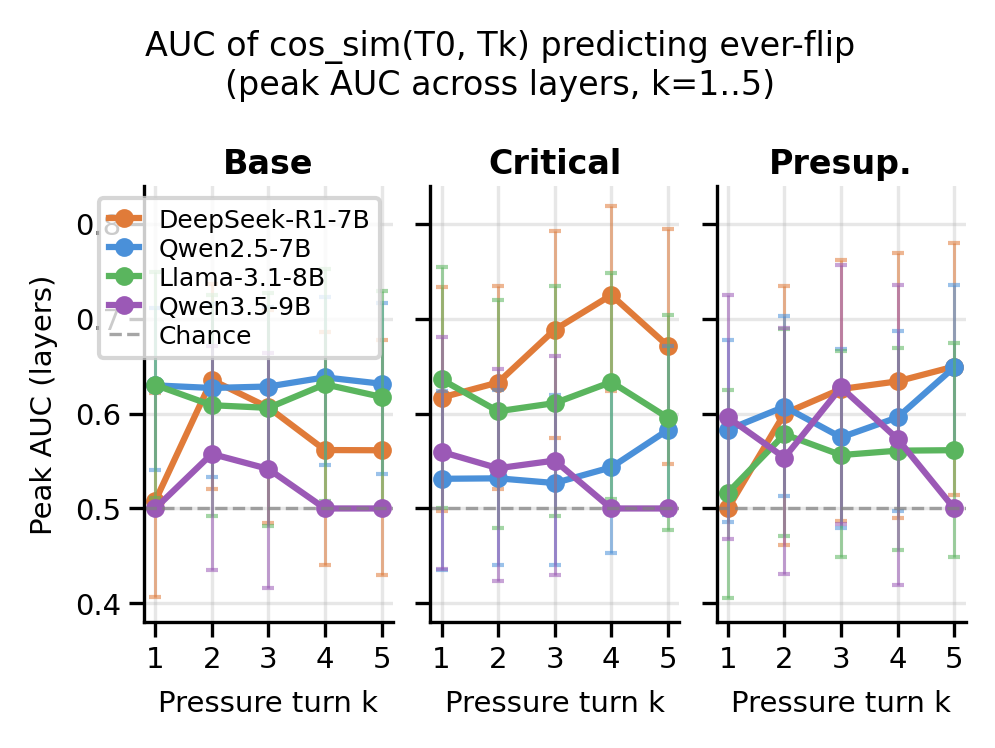

Data behind this chart, as committed beside it:
model, qtype, k, peak_auc, best_layer, ci_lo, ci_hi, n, n_flip, layer, layer_auc
DeepSeek-R1-7B, base, 1, 0.5077, 10.0, 0.4065, 0.6213, 176, 148, , 
DeepSeek-R1-7B, base, 1, , , , , 176, 148, 0.0, 0.5
DeepSeek-R1-7B, base, 1, , , , , 176, 148, 1.0, 0.4525
DeepSeek-R1-7B, base, 1, , , , , 176, 148, 2.0, 0.4044
DeepSeek-R1-7B, base, 1, , , , , 176, 148, 3.0, 0.3953
DeepSeek-R1-7B, base, 1, , , , , 176, 148, 4.0, 0.4175
DeepSeek-R1-7B, base, 1, , , , , 176, 148, 5.0, 0.4498
DeepSeek-R1-7B, base, 1, , , , , 176, 148, 6.0, 0.4713
DeepSeek-R1-7B, base, 1, , , , , 176, 148, 7.0, 0.4662
DeepSeek-R1-7B, base, 1, , , , , 176, 148, 8.0, 0.4633
DeepSeek-R1-7B, base, 1, , , , , 176, 148, 9.0, 0.4732
DeepSeek-R1-7B, base, 1, , , , , 176, 148, 10.0, 0.5077
DeepSeek-R1-7B, base, 1, , , , , 176, 148, 11.0, 0.4862
DeepSeek-R1-7B, base, 1, , , , , 176, 148, 12.0, 0.4846
DeepSeek-R1-7B, base, 1, , , , , 176, 148, 13.0, 0.4575
DeepSeek-R1-7B, base, 1, , , , , 176, 148, 14.0, 0.4508
DeepSeek-R1-7B, base, 1, , , , , 176, 148, 15.0, 0.4329
DeepSeek-R1-7B, base, 1, , , , , 176, 148, 16.0, 0.4312
DeepSeek-R1-7B, base, 1, , , , , 176, 148, 17.0, 0.4525
DeepSeek-R1-7B, base, 1, , , , , 176, 148, 18.0, 0.458
DeepSeek-R1-7B, base, 1, , , , , 176, 148, 19.0, 0.4438
DeepSeek-R1-7B, base, 1, , , , , 176, 148, 20.0, 0.4059
DeepSeek-R1-7B, base, 1, , , , , 176, 148, 21.0, 0.3863
DeepSeek-R1-7B, base, 1, , , , , 176, 148, 22.0, 0.3803
DeepSeek-R1-7B, base, 1, , , , , 176, 148, 23.0, 0.3731
DeepSeek-R1-7B, base, 1, , , , , 176, 148, 24.0, 0.4023
DeepSeek-R1-7B, base, 1, , , , , 176, 148, 25.0, 0.4018
DeepSeek-R1-7B, base, 1, , , , , 176, 148, 26.0, 0.4259
DeepSeek-R1-7B, base, 1, , , , , 176, 148, 27.0, 0.4532
DeepSeek-R1-7B, base, 1, , , , , 176, 148, 28.0, 0.4778
DeepSeek-R1-7B, base, 2, 0.6354, 28.0, 0.5203, 0.7363, 176, 148, , 
DeepSeek-R1-7B, base, 2, , , , , 176, 148, 0.0, 0.5
DeepSeek-R1-7B, base, 2, , , , , 176, 148, 1.0, 0.5125
DeepSeek-R1-7B, base, 2, , , , , 176, 148, 2.0, 0.5034
DeepSeek-R1-7B, base, 2, , , , , 176, 148, 3.0, 0.4211
DeepSeek-R1-7B, base, 2, , , , , 176, 148, 4.0, 0.4875
DeepSeek-R1-7B, base, 2, , , , , 176, 148, 5.0, 0.52
DeepSeek-R1-7B, base, 2, , , , , 176, 148, 6.0, 0.5362
DeepSeek-R1-7B, base, 2, , , , , 176, 148, 7.0, 0.5389
DeepSeek-R1-7B, base, 2, , , , , 176, 148, 8.0, 0.5594
DeepSeek-R1-7B, base, 2, , , , , 176, 148, 9.0, 0.5999
DeepSeek-R1-7B, base, 2, , , , , 176, 148, 10.0, 0.5635
DeepSeek-R1-7B, base, 2, , , , , 176, 148, 11.0, 0.5579
DeepSeek-R1-7B, base, 2, , , , , 176, 148, 12.0, 0.5174
DeepSeek-R1-7B, base, 2, , , , , 176, 148, 13.0, 0.5261
DeepSeek-R1-7B, base, 2, , , , , 176, 148, 14.0, 0.5427
DeepSeek-R1-7B, base, 2, , , , , 176, 148, 15.0, 0.5205
DeepSeek-R1-7B, base, 2, , , , , 176, 148, 16.0, 0.5063
DeepSeek-R1-7B, base, 2, , , , , 176, 148, 17.0, 0.5521
DeepSeek-R1-7B, base, 2, , , , , 176, 148, 18.0, 0.5664
DeepSeek-R1-7B, base, 2, , , , , 176, 148, 19.0, 0.6313
DeepSeek-R1-7B, base, 2, , , , , 176, 148, 20.0, 0.5895
DeepSeek-R1-7B, base, 2, , , , , 176, 148, 21.0, 0.5504
DeepSeek-R1-7B, base, 2, , , , , 176, 148, 22.0, 0.5456
DeepSeek-R1-7B, base, 2, , , , , 176, 148, 23.0, 0.5567
DeepSeek-R1-7B, base, 2, , , , , 176, 148, 24.0, 0.576
DeepSeek-R1-7B, base, 2, , , , , 176, 148, 25.0, 0.5456
DeepSeek-R1-7B, base, 2, , , , , 176, 148, 26.0, 0.5398
DeepSeek-R1-7B, base, 2, , , , , 176, 148, 27.0, 0.5384
DeepSeek-R1-7B, base, 2, , , , , 176, 148, 28.0, 0.6354
... 1,860 more rows
